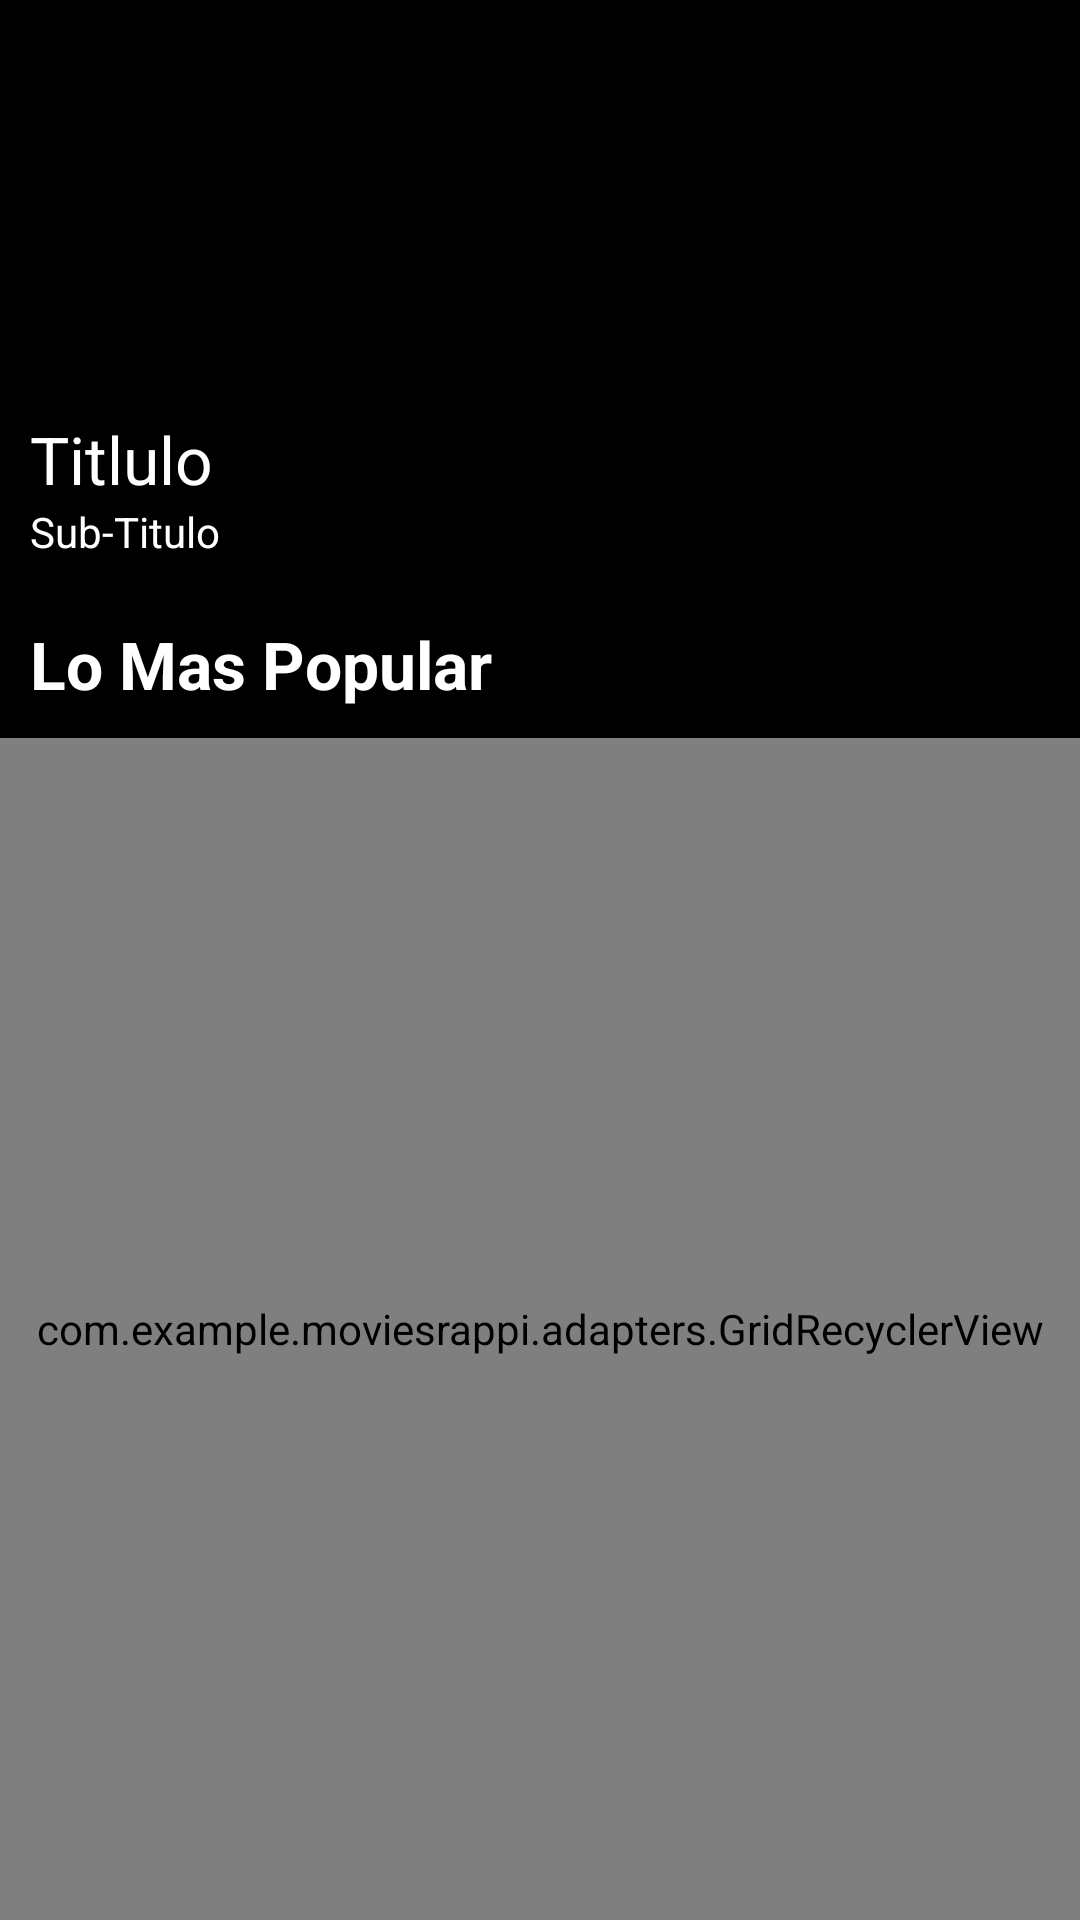

Write the Android layout XML for this screen, with the resource values it uses.
<!-- AndroidManifest.xml: application theme AppTheme -->
<!-- res/layout/fragment_content.xml -->
<?xml version="1.0" encoding="utf-8"?>
<LinearLayout xmlns:android="http://schemas.android.com/apk/res/android"
    xmlns:tools="http://schemas.android.com/tools"
    android:id="@+id/container"
    android:layout_width="match_parent"
    android:layout_height="match_parent"
    android:orientation="vertical"
    android:background="@color/background"
    tools:context=".MainActivity">

    <LinearLayout
        android:layout_width="match_parent"
        android:layout_height="0dp"
        android:id="@+id/contentPreview"
        android:layout_weight=".33">
        <RelativeLayout
            android:layout_width="match_parent"
            android:layout_height="match_parent">

            <ImageView
                android:layout_width="match_parent"
                android:scaleType="centerCrop"
                android:id="@+id/previewImage"
                android:layout_height="match_parent" />

            <LinearLayout
                android:layout_width="match_parent"
                android:layout_height="wrap_content"
                android:background="@drawable/background_gradient_title"
                android:layout_alignParentBottom="true"
                android:orientation="vertical"
                android:padding="10dp">

                <TextView
                    android:id="@+id/txtTitle"
                    android:layout_width="match_parent"
                    android:layout_height="wrap_content"
                    android:text="Titlulo"
                    android:textAppearance="?android:attr/textAppearanceLarge"
                    android:textColor="@color/textColorPrimary" />

                <TextView
                    android:id="@+id/txtSubTitle"
                    android:layout_width="match_parent"
                    android:layout_height="wrap_content"
                    android:text="Sub-Titulo"
                    android:textAppearance="?android:attr/textAppearanceSmall"
                    android:textColor="@color/textColorPrimary" />
            </LinearLayout>
        </RelativeLayout>
    </LinearLayout>
    <TextView
        android:layout_width="match_parent"
        android:padding="10dp"
        android:text="Lo Mas Popular"
        android:id="@+id/txtTipo"
        android:textAppearance="?android:attr/textAppearanceLarge"
        android:textColor="@color/textColorPrimary"
        android:textStyle="bold"
        android:layout_height="wrap_content" />
    <FrameLayout
        android:layout_width="match_parent"
        android:layout_height="0dp"
        android:layout_weight="0.66">

        <TextView
            android:layout_width="match_parent"
            android:layout_gravity="center"
            android:gravity="center"
            android:id="@+id/txtEmpty"
            android:textColor="@color/textColorPrimary"
            android:text="Buscando..."
            android:layout_height="match_parent" />

        <com.example.moviesrappi.adapters.GridRecyclerView
            android:layout_width="match_parent"
            android:id="@+id/rvItems"
            android:layoutAnimation="@anim/grid_layout_animation_from_bottom"
            android:layout_height="match_parent"/>
    </FrameLayout>

</LinearLayout>
<!-- resources referenced by this layout -->
<resources>
  <color name="background">#000000</color>
  <color name="textColorPrimary">#FFFFFF</color>
  <!-- drawable background_gradient_title (drawable) -->
  <?xml version="1.0" encoding="utf-8"?>
  <shape xmlns:android="http://schemas.android.com/apk/res/android" android:shape="rectangle" >
      <gradient
          android:startColor="#00000000"
          android:centerColor="#66000000"
          android:endColor="#99000000"
          android:angle="270"/>
      <corners
          android:radius="0dp"/>
  </shape>
  <style name="AppTheme" parent="Theme.AppCompat.NoActionBar">
          
          <item name="colorPrimary">@color/colorPrimary</item>
          <item name="colorPrimaryDark">@color/colorPrimaryDark</item>
          <item name="colorAccent">@color/colorAccent</item>
      </style>
  <color name="colorPrimary">#880000</color>
  <color name="colorPrimaryDark">#550000</color>
  <color name="colorAccent">#880000</color>
</resources>
